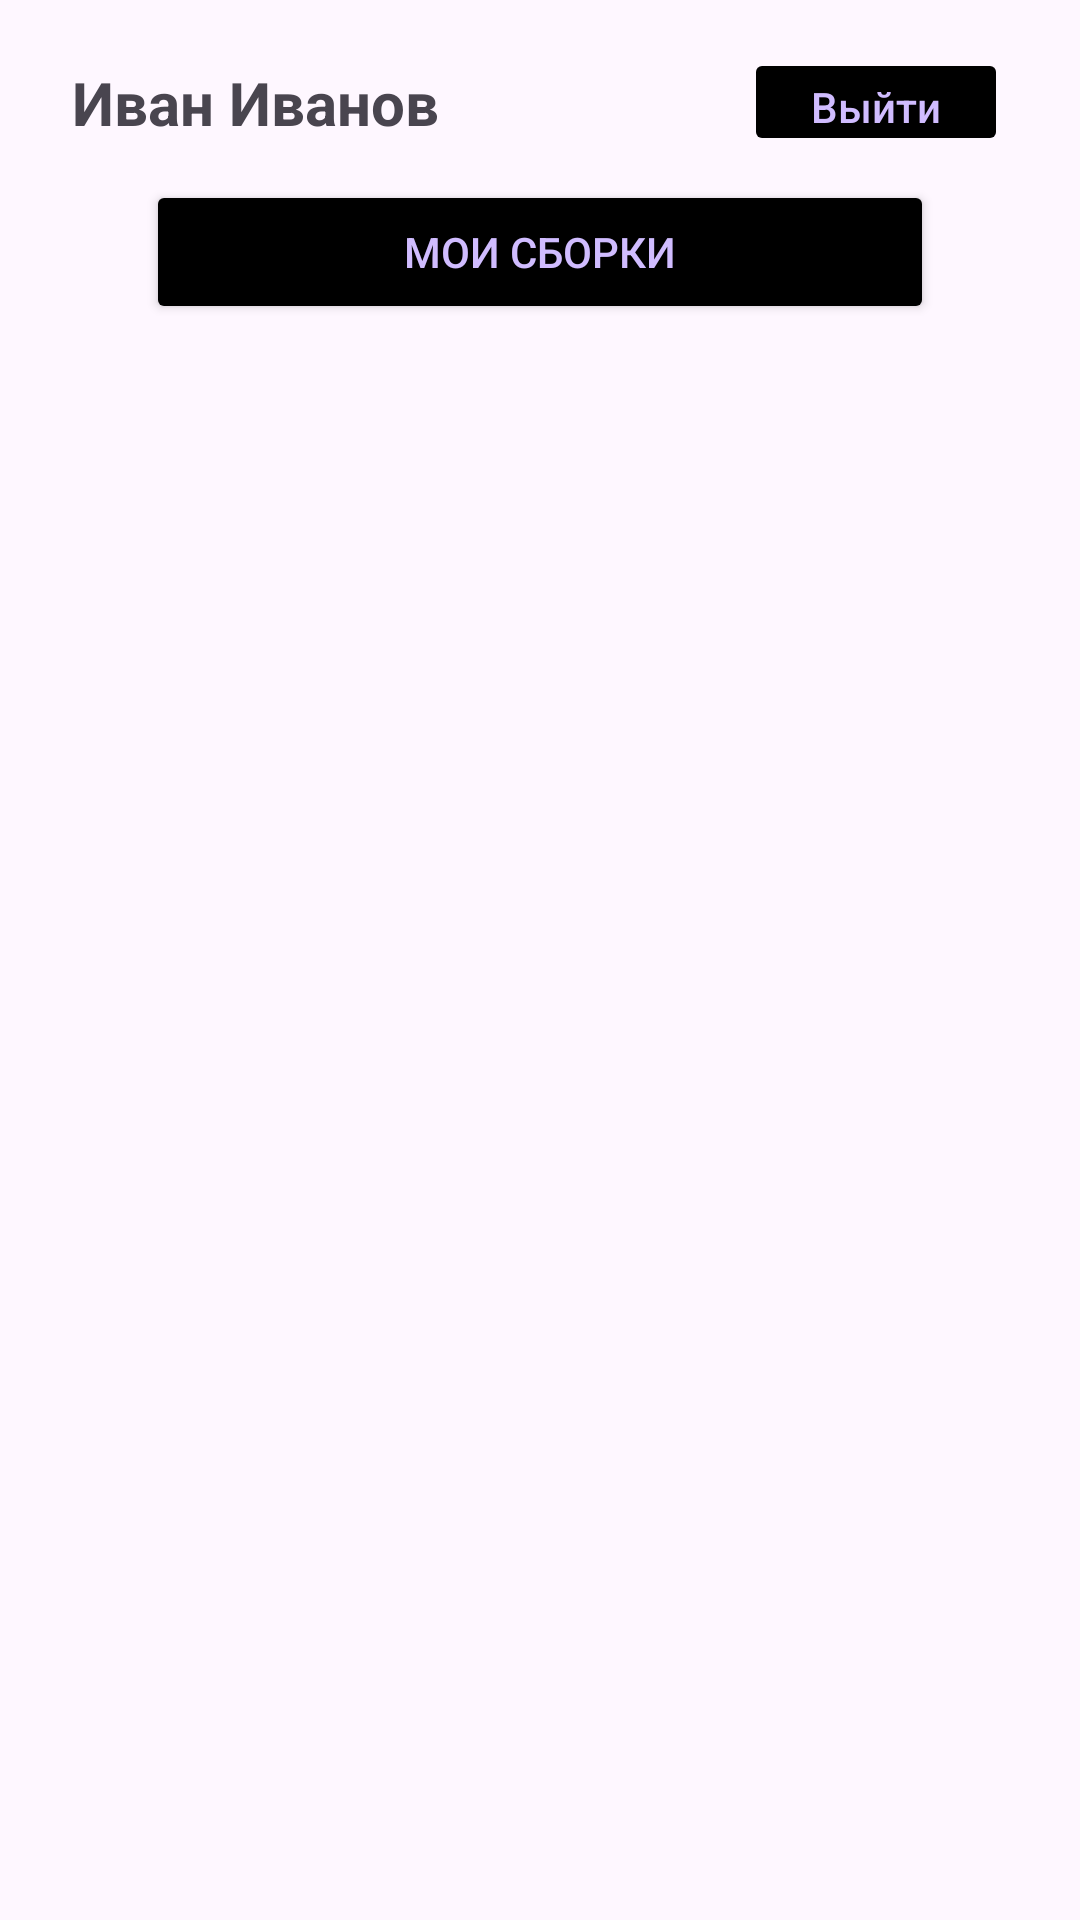

Here is an Android app screen rendered from its layout file. Give the layout XML and the strings, colors and styles it references.
<!-- AndroidManifest.xml: application theme Theme.PcConfigHelperCoursework -->
<!-- res/layout/fragment_profile.xml -->
<?xml version="1.0" encoding="utf-8"?>
<androidx.constraintlayout.widget.ConstraintLayout
    xmlns:android="http://schemas.android.com/apk/res/android"
    xmlns:app="http://schemas.android.com/apk/res-auto"
    xmlns:tools="http://schemas.android.com/tools"
    android:layout_width="match_parent"
    android:layout_height="match_parent"
    android:padding="16dp"
    tools:context=".profile.ProfileFragment">

    
    <TextView
        android:id="@+id/userNameTextView"
        android:layout_width="0dp"
        android:layout_height="wrap_content"
        android:layout_marginStart="8dp"
        android:layout_marginEnd="8dp"
        android:text="Иван Иванов"
        android:textSize="20sp"
        android:textStyle="bold"
        app:layout_constraintBottom_toBottomOf="@id/logoutButton"
        app:layout_constraintEnd_toStartOf="@id/logoutButton"
        app:layout_constraintStart_toStartOf="parent"
        app:layout_constraintTop_toTopOf="parent"/>

    
    <Button
        android:id="@+id/logoutButton"
        android:layout_width="wrap_content"
        android:layout_height="36dp"
        android:layout_marginEnd="8dp"
        android:backgroundTint="?colorSecondary"
        android:textColor="?colorPrimaryInverse"
        android:stateListAnimator="@null"
        android:text="Выйти"
        android:textAllCaps="false"
        android:textSize="14sp"
        app:layout_constraintEnd_toEndOf="parent"
        app:layout_constraintTop_toTopOf="parent" />

    

    

    <Button
        android:id="@+id/viewBuildsButton"
        android:layout_width="0dp"
        android:layout_height="48dp"
        android:layout_marginTop="44dp"
        android:backgroundTint="?colorSecondary"
        android:text="Мои сборки"
        android:textColor="?colorPrimaryInverse"
        app:layout_constraintEnd_toEndOf="parent"
        app:layout_constraintStart_toStartOf="parent"
        app:layout_constraintTop_toTopOf="parent"
        app:layout_constraintWidth_percent="0.8" />

    <Space
        android:layout_width="0dp"
        android:layout_height="0dp"
        app:layout_constraintBottom_toBottomOf="parent"
        app:layout_constraintEnd_toEndOf="parent"
        app:layout_constraintStart_toStartOf="parent"
        app:layout_constraintTop_toBottomOf="@id/viewBuildsButton"/>

</androidx.constraintlayout.widget.ConstraintLayout>
<!-- resources referenced by this layout -->
<resources>
  <style name="Theme.PcConfigHelperCoursework" parent="Base.Theme.PcConfigHelperCoursework" />
  <style name="Base.Theme.PcConfigHelperCoursework" parent="Theme.Material3.DayNight.NoActionBar">
          
          
          <item name="colorPrimary">@color/white</item>
          <item name="colorSecondary">@color/black</item>
      </style>
  <color name="white">#FFFFFFFF</color>
  <color name="black">#FF000000</color>
</resources>
